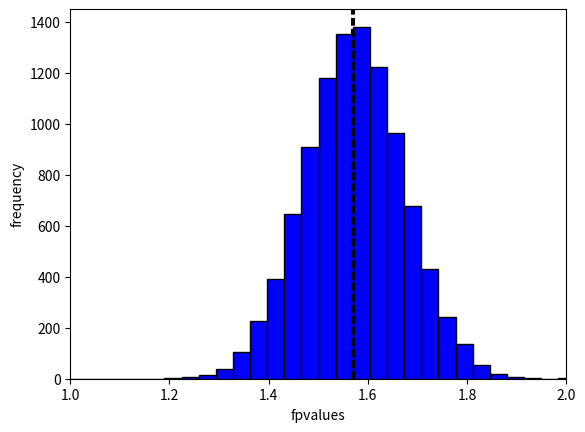

Python code for this plot:
import numpy as np
import matplotlib.pyplot as plt

randcos = lambda x: np.cos(x) + np.random.normal(0, 0.1)

def bisect(f,a,b,N,xtol):
  fa = f(a)
  fb = f(b)
  for i in range(N):
    c = (a+b)/2
    fc = f(c)
    if fc*fa < 0:
      b = c
      fb = fc
    else:
      a = c
      fa = fc
    if b-a < xtol:
        return (a+b)/2
  return (a+b)/2

bisectvalues = []

for i in range(10000):
    bisectvalues.append(bisect(randcos, 1, 2, 41, 10**(-12)))

print("first 100 entries in the list bisectvalues:\n", bisectvalues[:100], "\n")
bisect_std_dev = np.std(bisectvalues)
bisect_mean = np.mean(bisectvalues)

print("standard deviation for list bisectvalues: ", bisect_std_dev)
print("mean of list bisectvalues: ", bisect_mean)
print("f(x)=cos(x): ", bisect(lambda x: np.cos(x), 0, 4, 41, 10**(-12)))

plt.hist(bisectvalues, bins=100, color='r', edgecolor='k')
plt.axvline(bisect_mean, color='k', linestyle='dashed')
plt.xlim(xmin=1, xmax=2)
plt.xlabel("bisectvalues")
plt.ylabel("frequency")
plt.show()

randcos = lambda x: np.cos(x) + np.random.normal(0, 0.1) - x

def fixedpoint(f, x_0, xtol, n):
    x_n = x_0
    for i in range(n):
        f_x_n = f(x_n)
        if abs(f_x_n-x_n) < xtol:
            return f_x_n
        x_n = f_x_n
    return f(x_n)


fpvalues = []

for i in range(10000):
    fpvalues.append(fixedpoint(randcos, 0.1, 10**(-12), 70))

print("first 100 entries in the list fixedpointvalues:\n", fpvalues[:100])
fp_std_dev = np.std(fpvalues)
fp_mean = np.mean(fpvalues)
print("standard deviation for list fpvalues: ", fp_std_dev)
print("mean of list fpvalues: ", fp_mean)
print("f(x)=cos(x): ", bisect(lambda x: np.cos(x), 0, 4, 41, 10**(-12)))

plt.hist(fpvalues, bins=100, color='b', edgecolor='k')
plt.axvline(fp_mean, color='k', linestyle='dashed')
plt.xlim(xmin = 1, xmax=2)
plt.xlabel("fpvalues")
plt.ylabel("frequency")
plt.show()